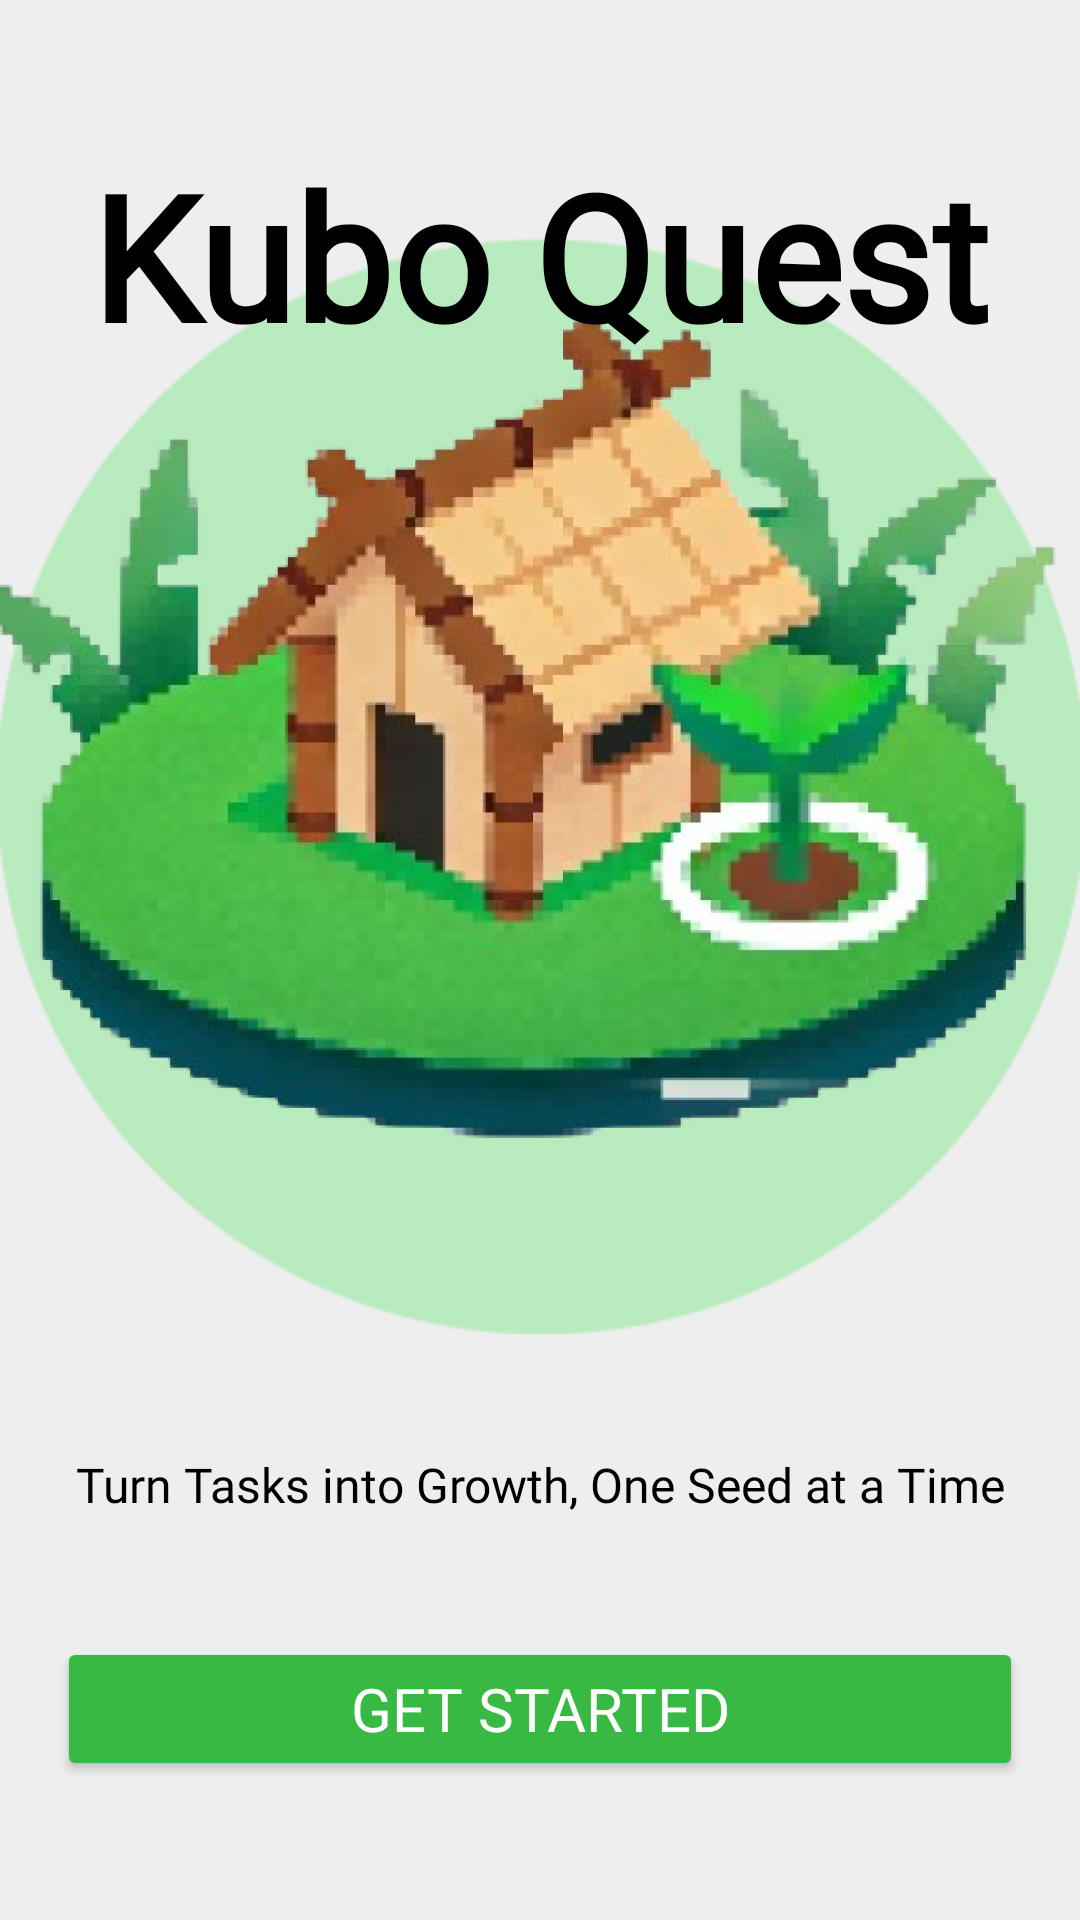

Produce the Android XML layout that renders to this screen, including the resource entries it uses.
<!-- AndroidManifest.xml: application theme Theme.KuboQuest -->
<!-- res/layout/activity_main.xml -->
<?xml version="1.0" encoding="utf-8"?>
<LinearLayout xmlns:android="http://schemas.android.com/apk/res/android"
    xmlns:app="http://schemas.android.com/apk/res-auto"
    xmlns:tools="http://schemas.android.com/tools"
    android:id="@+id/main"
    android:layout_width="match_parent"
    android:layout_height="match_parent"
    android:background="#EEEEEE"
    android:backgroundTint="#EEEEEE"
    android:gravity="center_horizontal|center_vertical"
    android:orientation="vertical"
    tools:context=".MainActivity">

    <androidx.constraintlayout.widget.ConstraintLayout
        android:layout_width="match_parent"
        android:layout_height="wrap_content">

        <FrameLayout
            android:layout_width="match_parent"
            android:layout_height="420dp"
            android:layout_marginTop="-60dp"
            android:foregroundGravity="center_horizontal"
            app:layout_constraintEnd_toEndOf="parent"
            app:layout_constraintStart_toStartOf="parent"
            app:layout_constraintTop_toBottomOf="@+id/textView6">

            <ImageView
                android:id="@+id/greenbg"
                android:layout_width="wrap_content"
                android:layout_height="wrap_content"
                android:layout_gravity="center_horizontal"
                app:srcCompat="@drawable/ellipse" />

            <ImageView
                android:id="@+id/kubo"
                android:layout_width="397dp"
                android:layout_height="417dp"
                android:layout_gravity="center_horizontal"
                app:srcCompat="@drawable/kubo" />

        </FrameLayout>

        <TextView
            android:id="@+id/textView6"
            android:layout_width="wrap_content"
            android:layout_height="wrap_content"
            android:fontFamily="@font/poppins_bold"
            android:text="Kubo Quest"
            android:textAlignment="center"
            android:textColor="@color/black"
            android:textSize="58sp"
            android:textStyle="bold"
            app:layout_constraintEnd_toEndOf="parent"
            app:layout_constraintStart_toStartOf="parent"
            app:layout_constraintTop_toTopOf="parent" />
    </androidx.constraintlayout.widget.ConstraintLayout>

    <TextView
        android:id="@+id/textView"
        android:layout_width="match_parent"
        android:layout_height="wrap_content"
        android:fontFamily="@font/poppins_semibold"
        android:text="Turn Tasks into Growth, One Seed at a Time"
        android:textAlignment="center"
        android:textColor="@color/black"
        android:textSize="16sp" />

    <Button
        android:id="@+id/btnProceed"
        android:layout_width="322sp"
        android:layout_height="wrap_content"
        android:layout_marginTop="40sp"
        android:backgroundTint="#37B943"
        android:fontFamily="@font/poppins_bold"
        android:text="Get Started"
        android:textColor="@color/white"
        android:textSize="20sp"
        app:shapeAppearance="@style/ButtonRounded" />

</LinearLayout>
<!-- resources referenced by this layout -->
<resources>
  <color name="black">#000000</color>
  <color name="white">#FFFFFF</color>
  <!-- drawable ellipse: png bitmap (drawable, 6221 bytes) -->
  <!-- drawable kubo: png bitmap (drawable, 500058 bytes) -->
  <style name="ButtonRounded">
          <item name="cornerFamily">rounded</item>
          <item name="cornerSize">16sp</item> 
      </style>
  <style name="Theme.KuboQuest" parent="Base.Theme.KuboQuest" />
  <style name="Base.Theme.KuboQuest" parent="Theme.Material3.DayNight.NoActionBar">
          
          
      </style>
</resources>
